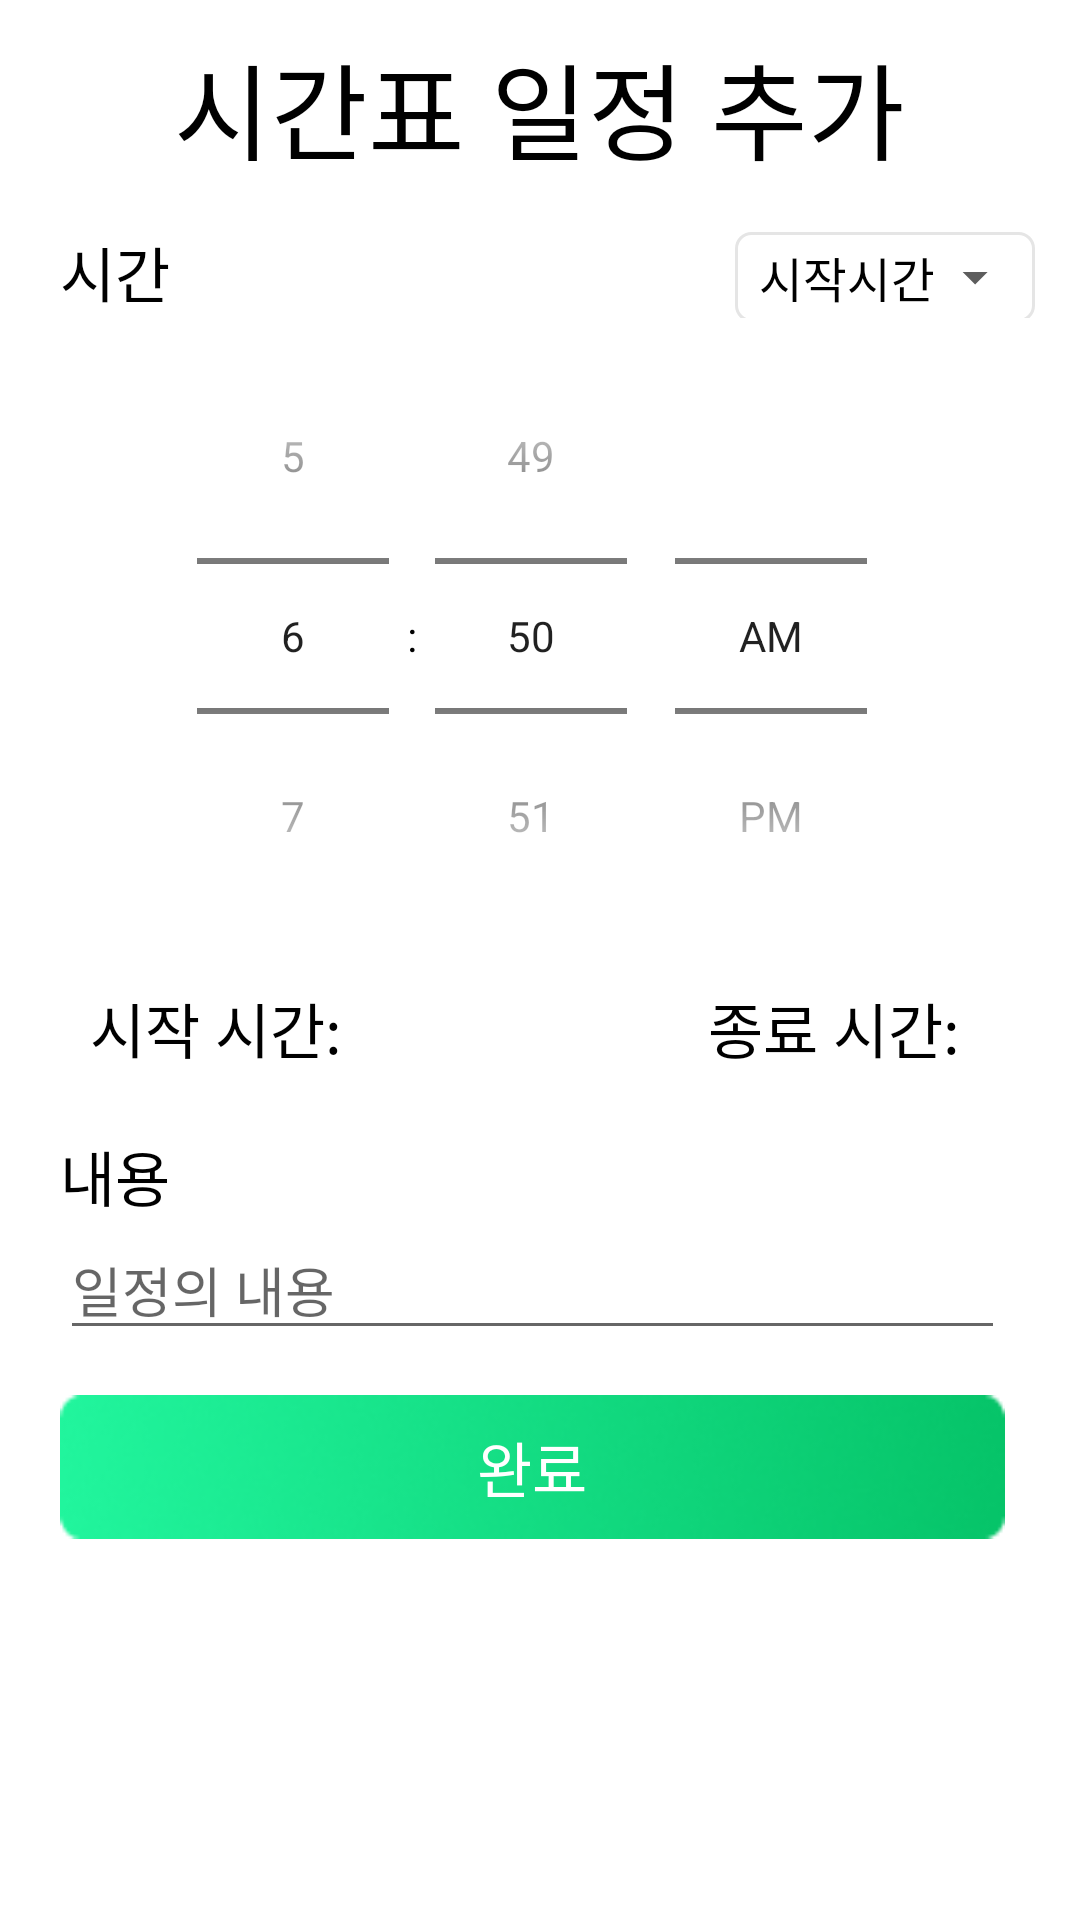

This screen was rendered from an Android layout file. Write that file and the resources it references.
<!-- AndroidManifest.xml: application theme Theme.Planer -->
<!-- res/layout/custom_dialog_add_schedule.xml -->
<?xml version="1.0" encoding="utf-8"?>
<LinearLayout
    xmlns:android="http://schemas.android.com/apk/res/android"
    android:layout_width="match_parent"
    android:layout_height="wrap_content"
    android:background="@drawable/dialog_bg"
    android:orientation="vertical">

    <TextView
        android:layout_width="wrap_content"
        android:layout_height="wrap_content"
        android:text="시간표 일정 추가"
        android:textSize="35sp"
        android:layout_margin="10dp"
        android:layout_gravity="center"/>

    <LinearLayout
        android:layout_width="match_parent"
        android:layout_height="wrap_content"
        android:layout_marginStart="10dp"
        android:layout_marginTop="5dp"
        android:layout_marginEnd="15dp"
        android:orientation="vertical">

        <LinearLayout
            android:layout_width="match_parent"
            android:layout_height="wrap_content"
            android:orientation="horizontal">

            <TextView
                android:layout_width="wrap_content"
                android:layout_height="wrap_content"
                android:text="시간"
                android:layout_marginStart="10dp"
                android:textSize="20sp"/>

            <View
                android:layout_width="0dp"
                android:layout_height="0dp"
                android:layout_weight="1"/>

            <Spinner
                android:id="@+id/set_time_mode_spinner"
                android:layout_width="wrap_content"
                android:layout_height="wrap_content"
                android:spinnerMode="dropdown"
                android:entries="@array/time"
                android:background="@drawable/spinner_option"/>
        </LinearLayout>

        <TimePicker
            android:id="@+id/set_schedule_time_picker"
            android:layout_width="wrap_content"
            android:layout_height="wrap_content"
            android:layout_gravity="center"
            android:timePickerMode="spinner"/>

        <LinearLayout
            android:layout_width="match_parent"
            android:layout_height="wrap_content"
            android:orientation="horizontal"
            android:layout_marginStart="20dp"
            android:layout_marginEnd="20dp"
            android:layout_marginTop="10dp">

            <TextView
                android:layout_width="wrap_content"
                android:layout_height="wrap_content"
                android:text="시작 시간: "
                android:textSize="20sp" />

            <TextView
                android:id="@+id/text_start_time"
                android:layout_width="wrap_content"
                android:layout_height="wrap_content"
                android:textSize="20sp"/>

            <View
                android:layout_width="0dp"
                android:layout_height="0dp"
                android:layout_weight="1"/>

            <TextView
                android:layout_width="wrap_content"
                android:layout_height="wrap_content"
                android:text="종료 시간: "
                android:textSize="20sp"/>

            <TextView
                android:id="@+id/text_end_time"
                android:layout_width="wrap_content"
                android:layout_height="wrap_content"
                android:textSize="20sp"/>
        </LinearLayout>

        <TextView
            android:layout_width="wrap_content"
            android:layout_height="wrap_content"
            android:text="내용"
            android:textSize="20sp"
            android:layout_marginStart="10dp"
            android:layout_marginTop="20dp"/>

        <EditText
            android:id="@+id/schedule_description_edit_text"
            android:layout_width="match_parent"
            android:layout_height="wrap_content"
            android:layout_marginStart="10dp"
            android:layout_marginEnd="10dp"
            android:hint="일정의 내용"
            android:singleLine="true"
            android:lines="1"/>

        <androidx.appcompat.widget.AppCompatButton
            android:id="@+id/add_schedule_button"
            android:layout_width="match_parent"
            android:layout_height="wrap_content"
            android:layout_marginStart="10dp"
            android:layout_marginEnd="10dp"
            android:layout_marginTop="15dp"
            android:layout_marginBottom="15dp"
            android:text="완료"
            android:textSize="20sp"
            android:textColor="@color/white"
            android:background="@drawable/button_bg4"/>
    </LinearLayout>
</LinearLayout>
<!-- resources referenced by this layout -->
<resources>
  <string-array name="time">
          <item>시작시간</item>
          <item>종료시간</item>
      </string-array>
  <color name="white">#FFFFFFFF</color>
  <!-- drawable button_bg4: png bitmap (drawable, 11011 bytes) -->
  <!-- drawable spinner_option (drawable) -->
  <?xml version="1.0" encoding="utf-8"?>
  <selector xmlns:android="http://schemas.android.com/apk/res/android">
      <item>
          <layer-list>
              <item android:drawable="@drawable/spinner_layout"/>
              <item android:drawable="@drawable/ic_baseline_arrow_drop_down_24"
                  android:gravity="end|center"
                  android:width="20dp"
                  android:right="10dp"
                  android:height="20dp"/>
          </layer-list>
      </item>
  </selector>
  <style name="Theme.Planer" parent="Theme.MaterialComponents.DayNight.NoActionBar">
          
          <item name="colorPrimary">@color/main_color</item>
          <item name="colorPrimaryVariant">@color/purple_700</item>
          <item name="colorOnPrimary">@color/white</item>
          
          <item name="colorSecondary">#1ED589</item>
          <item name="colorSecondaryVariant">@color/teal_700</item>
          <item name="colorOnSecondary">@color/black</item>
          
          <item name="android:statusBarColor" tools:targetApi="l">#CCE5E5E5</item>
          
          <item name="fontFamily">@font/nanum_pen_script_regular</item>
          <item name="android:textColor">@color/black</item>
      </style>
  <!-- drawable spinner_layout (drawable) -->
  <?xml version="1.0" encoding="utf-8"?>
  <shape xmlns:android="http://schemas.android.com/apk/res/android">
      <stroke android:color="#e5e5e5" android:width="1dp"/>
      <corners android:radius="5dp"/>
      <solid android:color="@color/white"/>
      <size android:width="100dp" android:height="30dp"/>
  </shape>
  <!-- drawable ic_baseline_arrow_drop_down_24 (drawable) -->
  <vector android:height="24dp" android:tint="#5D5D5D"
      android:viewportHeight="24" android:viewportWidth="24"
      android:width="24dp" xmlns:android="http://schemas.android.com/apk/res/android">
      <path android:fillColor="@android:color/white" android:pathData="M7,10l5,5 5,-5z"/>
  </vector>
  <color name="main_color">#21F59D</color>
  <color name="purple_700">#FF3700B3</color>
  <color name="teal_700">#FF018786</color>
  <color name="black">#FF000000</color>
</resources>
